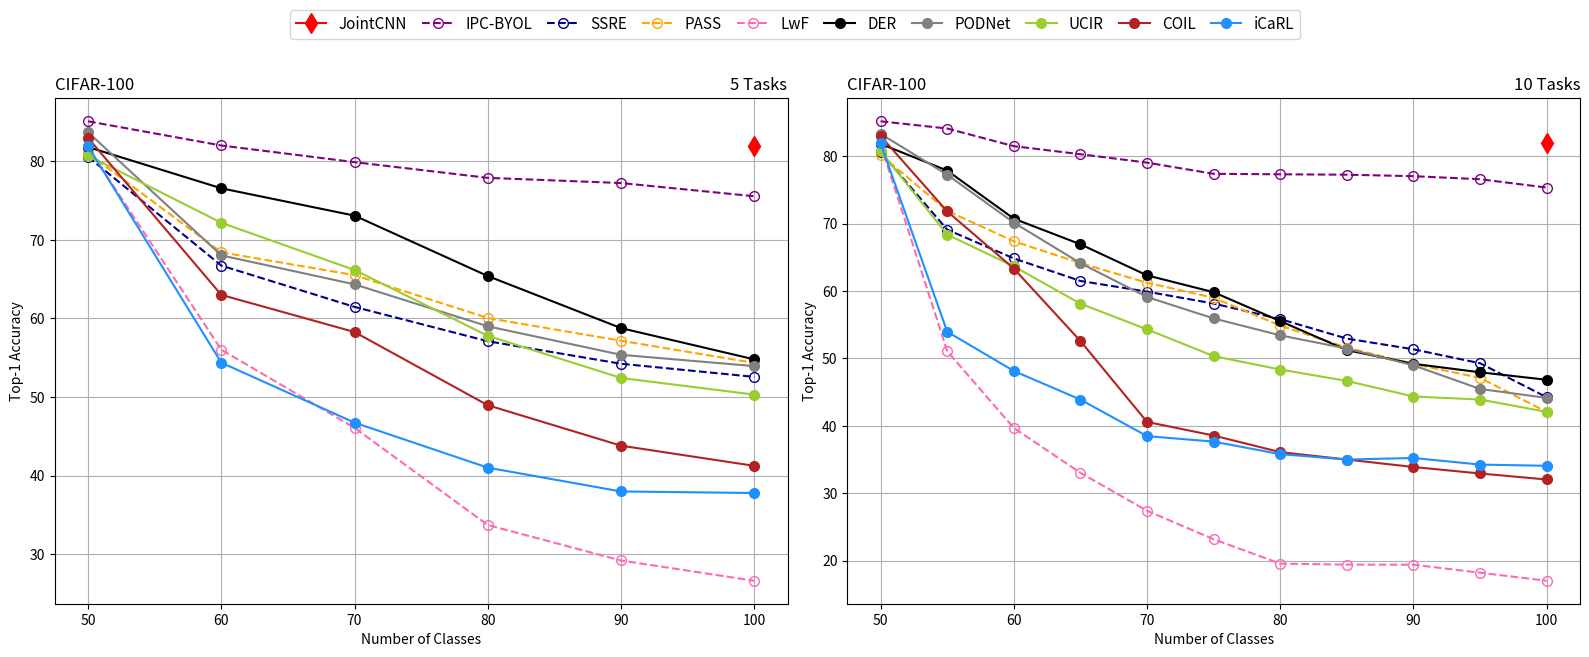

Generate this figure with matplotlib:
import matplotlib.pyplot as plt

# Example data
num_categories = [50, 60, 70, 80, 90, 100]
ipc = [85.1, 82.02, 79.9, 77.9, 77.24, 75.56]
podnet = [83.7, 68.03, 64.34, 59, 55.37, 53.93]
der = [81.82, 76.57, 73.09, 65.4, 58.77, 54.79]
ucir = [80.74, 72.18, 66.17, 57.79, 52.42, 50.3]
coil = [82.98, 63, 58.27, 48.95, 43.8, 41.23]
icarl = [81.92, 54.37, 46.73, 41, 37.97, 37.77]
lwf = [81.74, 56.02, 46.07, 33.7, 29.18, 26.6]
ssre = [80.58, 66.73, 61.47, 57.1, 54.23, 52.56]
pa2s = [81.02, 68.417, 65.514, 60.05, 57.16, 54.34]

# Plot the results
fig, axs = plt.subplots(nrows=1, ncols=2, figsize=(16, 6))
l,=axs[0].plot([100], [82.0], label='JointCNN', marker='d', markersize=10, color='red')
l0,=axs[0].plot(num_categories, ipc, label='IPC-BYOL', linestyle='--', marker='o', markersize=7,  color='purple',markerfacecolor='none', markeredgewidth=1)
l1,=axs[0].plot(num_categories, ssre, label='SSRE', linestyle='--', marker='o', markersize=7,  color='darkblue',markerfacecolor='none', markeredgewidth=1)
l2,=axs[0].plot(num_categories, pa2s, label='PASS', linestyle='--', marker='o', markersize=7,  color='orange',markerfacecolor='none', markeredgewidth=1)
l3,=axs[0].plot(num_categories, lwf, label='LwF', linestyle='--', marker='o', markersize=7,  color='hotpink',markerfacecolor='none', markeredgewidth=1)
l4,=axs[0].plot(num_categories, der, label='DER', marker='o', markersize=7, color='black')
l5,=axs[0].plot(num_categories, podnet, label='PODNet', marker='o', markersize=7, color='gray')
l6,=axs[0].plot(num_categories, ucir, label='UCIR', marker='o', markersize=7, color='yellowgreen')
l7,=axs[0].plot(num_categories, coil, label='COIL', marker='o', markersize=7, color='firebrick')
l8,=axs[0].plot(num_categories, icarl, label='iCaRL', marker='o', markersize=7, color='dodgerblue')



axs[0].set_xlabel('Number of Classes')
axs[0].set_ylabel('Top-1 Accuracy')
axs[0].set_title('CIFAR-100',loc="left")
axs[0].set_title('5 Tasks',loc="right")
axs[0].grid(True)


num_categories = [50, 55, 60, 65, 70, 75, 80, 85, 90, 95, 100]
ipc = [85.16,84.09,81.47,80.28,79.03,77.37,77.3,77.24,77.02,76.57,75.33]
podnet = [83.3,77.24,70.13,64.12,59.1,55.92,53.41,51.45,48.96,45.46,44.13]
der = [81.82,77.85,70.72,66.92,62.31,59.81,55.52,51.22,49.19,47.93,46.82]
ucir = [80.74,68.36,63.65,58.11,54.3,50.33,48.34,46.65,44.34,43.89,42.06]
coil = [82.98,71.8,63.32,52.57,40.57,38.55,36.09,34.99,33.88,32.92,32.03]
icarl = [81.92,53.95,48.13,43.88,38.46,37.65,35.79,34.99,35.22,34.24,34.06]
lwf = [81.74,51.07,39.67,33.02,27.39,23.17,19.55,19.4,19.39,18.2,17.01]
ssre = [80.58, 69.09, 64.82, 61.48, 59.89, 58.13, 55.82, 52.93, 51.34, 49.27, 44.23]
pa2s = [80.2, 71.89, 67.36, 64.13, 61.21, 58.98, 54.86, 51.58, 49.17, 47.1, 42.05]

axs[1].plot([100], [82.0], label='JointCNN', marker='d', markersize=10, color='red')
axs[1].plot(num_categories, ipc, label='IPC-BYOL', linestyle='--', marker='o', markersize=7, color='purple',markerfacecolor='none', markeredgewidth=1)
axs[1].plot(num_categories, ssre, label='SSRE', linestyle='--', marker='o', markersize=7, color='darkblue',markerfacecolor='none', markeredgewidth=1)
axs[1].plot(num_categories, pa2s, label='PASS', linestyle='--', marker='o', markersize=7, color='orange',markerfacecolor='none', markeredgewidth=1)
axs[1].plot(num_categories, lwf, label='LwF', linestyle='--', marker='o', markersize=7, color='hotpink',markerfacecolor='none', markeredgewidth=1)

axs[1].plot(num_categories, der, label='DER', marker='o', markersize=7,color='black')
axs[1].plot(num_categories, podnet, label='PODNet', marker='o', markersize=7,color='gray')
axs[1].plot(num_categories, ucir, label='UCIR', marker='o', markersize=7,color='yellowgreen')
axs[1].plot(num_categories, coil, label='COIL', marker='o', markersize=7,color='firebrick')
axs[1].plot(num_categories, icarl, label='iCaRL', marker='o', markersize=7,color='dodgerblue')


axs[1].set_xlabel('Number of Classes')
axs[1].set_ylabel('Top-1 Accuracy')
axs[1].set_title('CIFAR-100',loc="left")
axs[1].set_title('10 Tasks',loc="right")

axs[1].grid(True)

# fig.legend(loc='upper center', bbox_to_anchor=(0.5, 1.1), ncol=9)
# fig.tight_layout()
# plt.legend(loc='upper center', bbox_to_anchor=(0.5, 1.2), ncol=5)
legend=plt.figlegend(handles=[l,l0,l1,l2,l3,l4,l5,l6,l7,l8],loc='upper center', bbox_to_anchor=(0.5, 1.1), ncol=10,columnspacing=1.0,fontsize=11)
plt.tight_layout()
fig.savefig('cifar100-10sample.pdf', bbox_extra_artists=(legend,), bbox_inches='tight')

plt.show()
